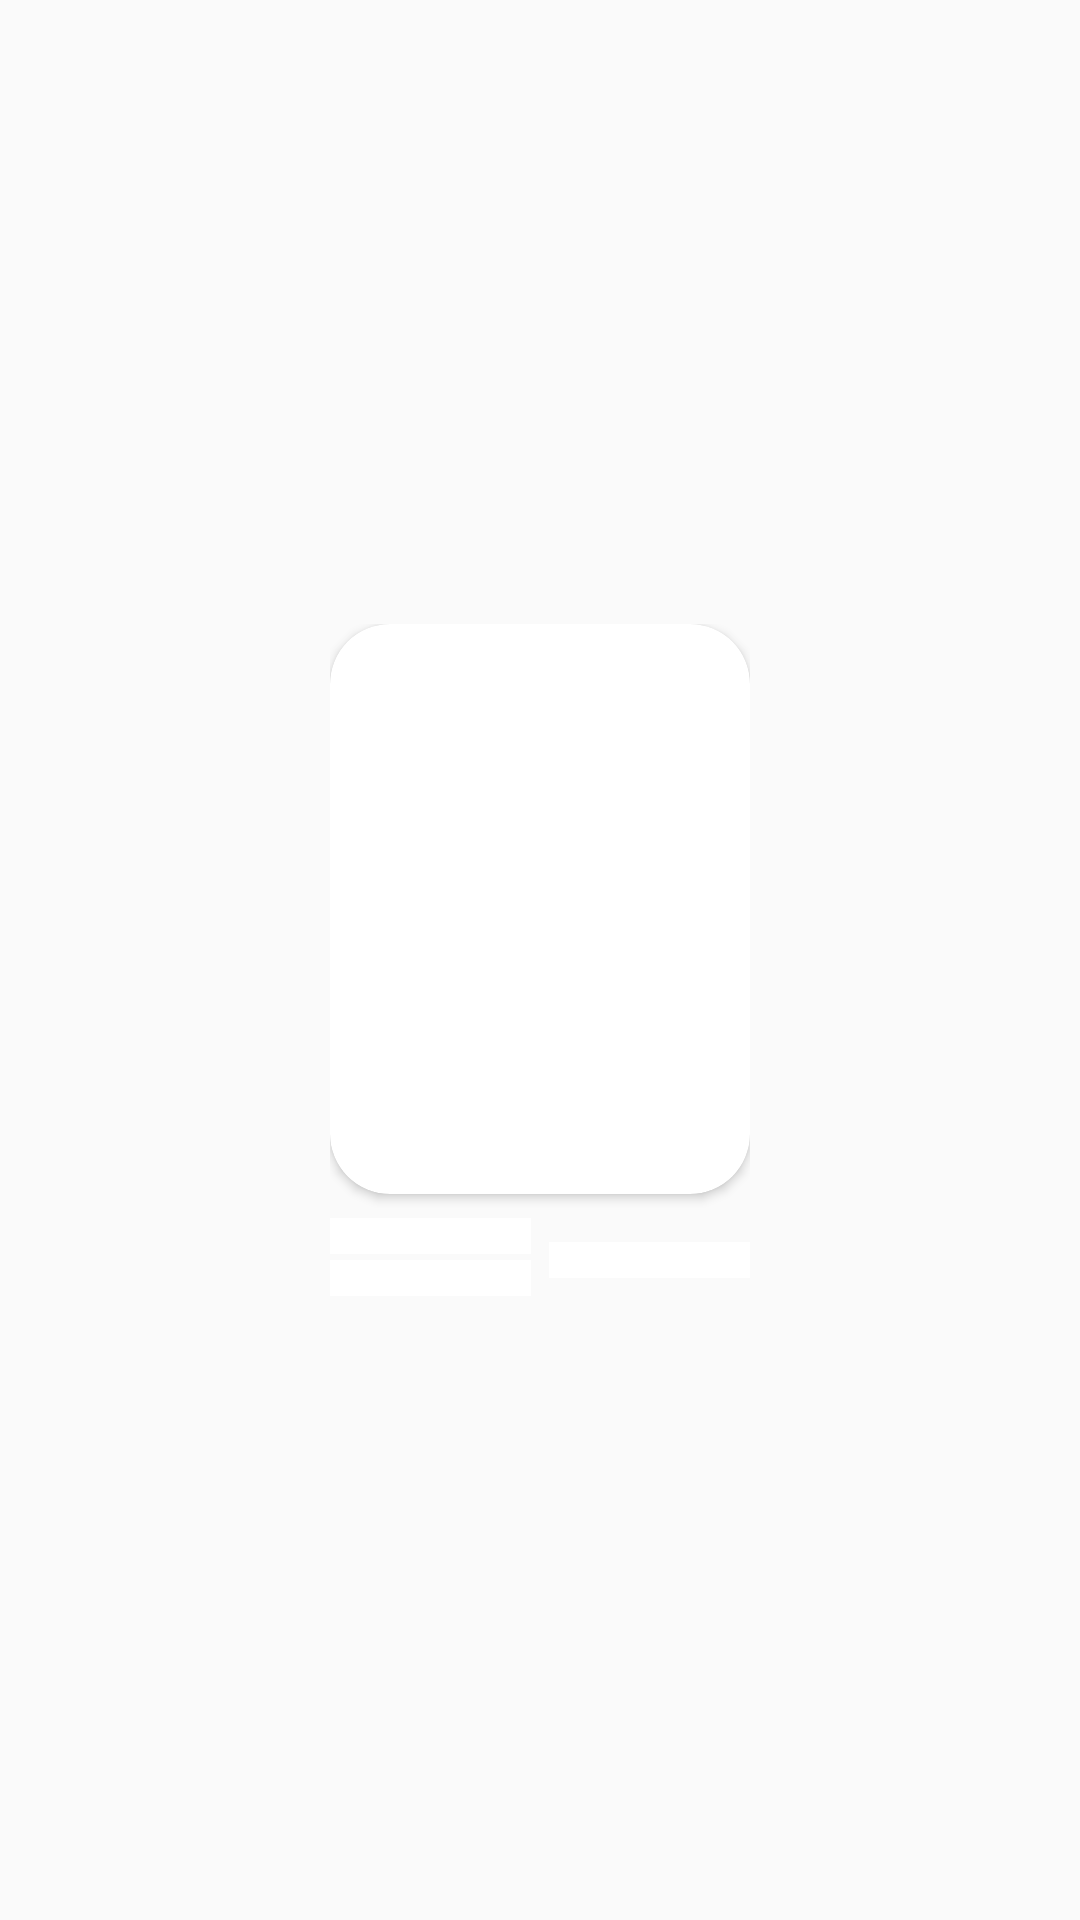

This screen was rendered from an Android layout file. Write that file and the resources it references.
<!-- AndroidManifest.xml: application theme AppTheme -->
<!-- res/layout/shimmer_now_playing.xml -->
<?xml version="1.0" encoding="utf-8"?>
<RelativeLayout xmlns:android="http://schemas.android.com/apk/res/android"
    xmlns:app="http://schemas.android.com/apk/res-auto"
    android:layout_width="wrap_content"
    android:layout_height="wrap_content"
    android:clickable="true"
    android:focusable="true"
    android:foreground="?attr/selectableItemBackgroundBorderless"
    android:gravity="center"
    android:orientation="vertical"
    android:padding="12dp">

    <RelativeLayout
        android:layout_width="140dp"
        android:layout_height="wrap_content">

        <androidx.cardview.widget.CardView
            android:id="@+id/cv_image"
            android:layout_width="wrap_content"
            android:layout_height="wrap_content"
            android:shape="ring"
            android:thicknessRatio="1.9"
            app:cardCornerRadius="20dp">

            <RelativeLayout
                android:layout_width="wrap_content"
                android:layout_height="wrap_content">

                <ImageView
                    android:id="@+id/im_now_playing"
                    android:layout_width="1400dp"
                    android:layout_height="190dp"
                    android:scaleType="fitXY" />
            </RelativeLayout>
        </androidx.cardview.widget.CardView>

        <LinearLayout
            android:layout_width="match_parent"
            android:layout_height="wrap_content"
            android:layout_below="@id/cv_image">

            <LinearLayout
                android:id="@+id/rl_desc"
                android:layout_width="0dp"
                android:layout_height="wrap_content"
                android:layout_marginTop="8dp"
                android:layout_weight="1"
                android:orientation="vertical">

                <View
                    android:layout_width="wrap_content"
                    android:layout_height="12dp"
                    android:background="@color/colorWhite" />

                <View
                    android:layout_width="wrap_content"
                    android:layout_height="12dp"
                    android:layout_marginTop="2dp"
                    android:background="@color/colorWhite" />

            </LinearLayout>

            <View
                android:id="@+id/view_3"
                android:layout_width="0dp"
                android:layout_height="12dp"
                android:layout_marginTop="16dp"
                android:layout_marginStart="6dp"
                android:layout_weight="1"
                android:background="@color/colorWhite" />
        </LinearLayout>

    </RelativeLayout>
</RelativeLayout>
<!-- resources referenced by this layout -->
<resources>
  <color name="colorWhite">#FFFFFF</color>
  <style name="AppTheme" parent="Theme.AppCompat.Light.NoActionBar">
          
          <item name="colorPrimary">@color/colorPrimaryDark</item>
          <item name="colorPrimaryDark">@color/colorPrimaryDark</item>
          <item name="colorAccent">@color/colorAccent</item>
      </style>
  <color name="colorPrimaryDark">#14153D</color>
  <color name="colorAccent">#14153D</color>
</resources>
